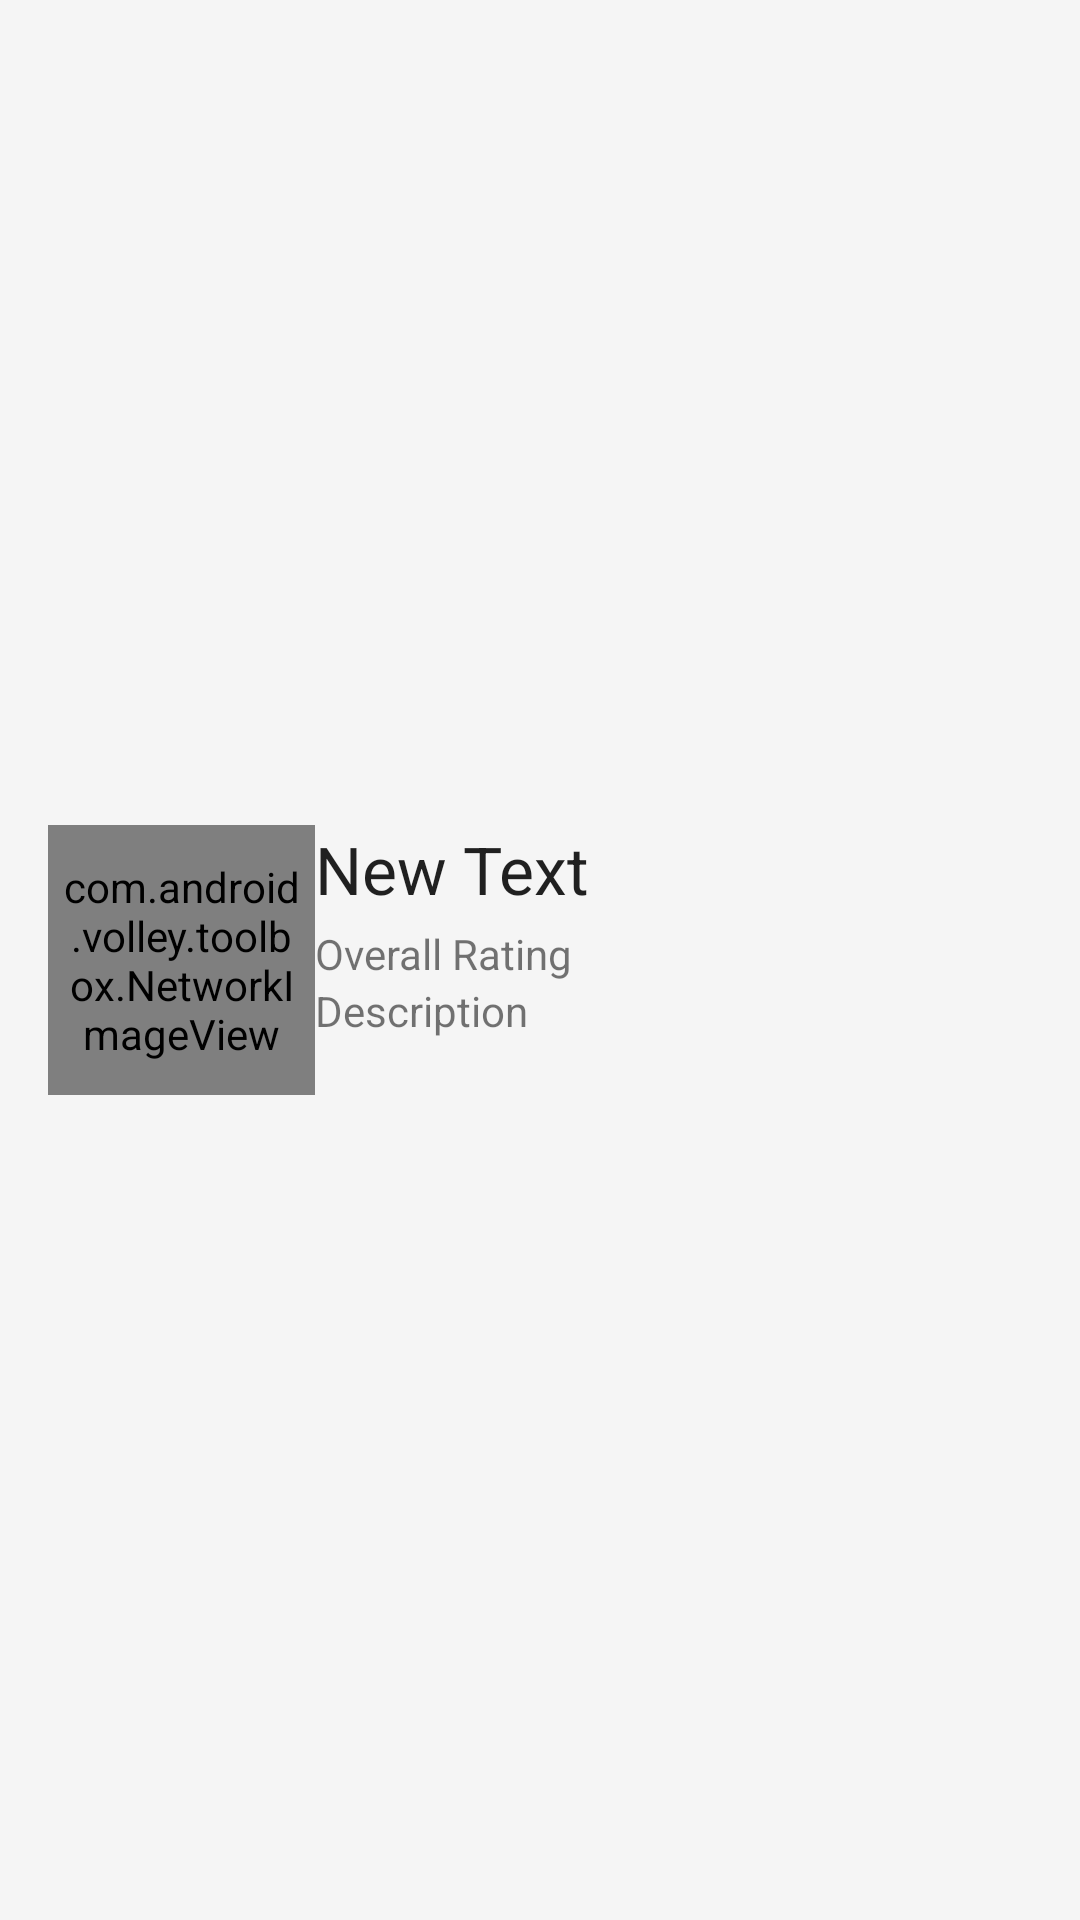

Reconstruct the res/layout file that produces this screen, plus the resources it refers to.
<!-- AndroidManifest.xml: application theme MyTheme -->
<!-- res/layout/restaurants_listview_layout.xml -->
<?xml version="1.0" encoding="utf-8"?>
<LinearLayout xmlns:android="http://schemas.android.com/apk/res/android"
    android:layout_width="match_parent"
    android:layout_height="fill_parent"
    android:paddingLeft="16dp"
    android:paddingRight="16dp"
    android:gravity="center"
    android:background="#F5F5F5">



    <RelativeLayout
        android:layout_width="match_parent"
        android:layout_height="90dp"
        android:layout_gravity="center"

        android:background="@drawable/selector_card_background">

        <com.android.volley.toolbox.NetworkImageView
        android:layout_width="100dp"
        android:layout_height="100dp"
        android:padding="4dp"
        android:id="@+id/restaurantImage"
        android:src="@drawable/ic_launcher"
        android:layout_alignParentTop="true"
        android:layout_alignParentBottom="true"
        android:layout_alignParentStart="true"
        android:layout_toStartOf="@+id/restaurantRating" />

    <TextView
        android:layout_width="wrap_content"
        android:layout_height="wrap_content"
        android:text="New Text"
        android:id="@+id/restaurantName"
        android:layout_marginLeft="89dp"
        android:paddingBottom="4dp"
        android:singleLine="true"
        android:textAppearance="@android:style/TextAppearance.DeviceDefault.Large" />
    <TextView
        android:layout_width="wrap_content"
        android:layout_height="wrap_content"
        android:id="@+id/restaurantRating"
        android:text="Overall Rating"
        android:layout_below="@+id/restaurantName"
        android:layout_alignStart="@+id/restaurantName" />



    <TextView
        android:layout_width="wrap_content"
        android:layout_height="wrap_content"
        android:maxLines="4"
        android:text="Description"
        android:id="@+id/restaurantDistance"
        android:paddingBottom="4dp"
        android:layout_below="@+id/restaurantRating"
        android:layout_alignStart="@+id/restaurantRating" />
    </RelativeLayout>

</LinearLayout>
<!-- resources referenced by this layout -->
<resources>
  <style name="MyTheme" parent="@style/Theme.AppCompat.Light.DarkActionBar">
          <item name="colorPrimary">#2979FF</item>
          <item name="colorPrimaryDark">#2962FF</item>
      </style>
</resources>
